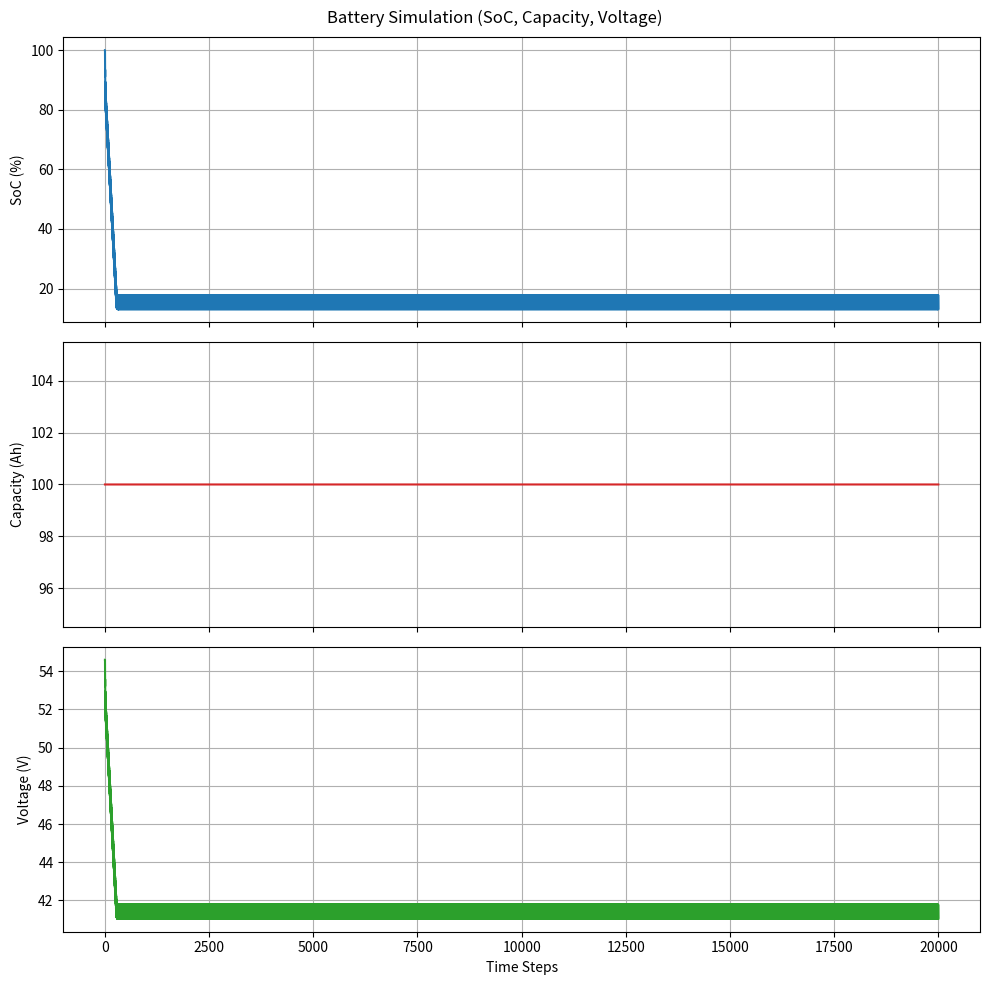

Here is the Python script that generated this plot:
import matplotlib.pyplot as plt
import numpy as np

class BatterySimulator:
    def __init__(self, 
                 capacity_ah, 
                 charge_rate_a, 
                 discharge_rate_a, 
                 charge_efficiency=0.95, 
                 discharge_efficiency=0.95, 
                 degradation_rate=0.0001, 
                 num_cells_series=13):
        """
        Initialize the battery simulator.

        :param capacity_ah: Initial battery capacity in Ah.
        :param charge_rate_a: Charging rate in A (nominal).
        :param discharge_rate_a: Discharge rate in A (nominal).
        :param charge_efficiency: Charge efficiency (0-1).
        :param discharge_efficiency: Discharge efficiency (0-1).
        :param degradation_rate: Rate of capacity degradation per full cycle.
        :param num_cells_series: Number of Li-ion cells in series.
        
        For a Li-ion cell:
        Full charge voltage ~4.2 V, fully discharged ~3.0 V.
        For num_cells_series=13, pack voltage ~54.6 V (full) to ~39.0 V (empty).
        """
        self.initial_capacity = capacity_ah
        self.capacity = capacity_ah
        self.charge_rate = charge_rate_a
        self.discharge_rate = discharge_rate_a
        self.charge_eff = charge_efficiency
        self.discharge_eff = discharge_efficiency
        self.degradation_rate = degradation_rate
        
        self.num_cells_series = num_cells_series
        self.v_min_cell = 3.0   # minimum voltage per cell at 0% SoC
        self.v_max_cell = 4.2   # maximum voltage per cell at 100% SoC

        # State of Charge in percentage
        self.soc = 100
        # Track the number of completed full cycles
        self.cycles = 0
        # Time steps
        self.time = 0
        
        # Flag to detect full cycles (0%->100%->0% or 100%->0%->100%)
        self.last_full_charge_reached = True
        
        self.history = {'time': [], 'SoC': [], 'Capacity': [], 'Cycles': [], 'Voltage': []}
        
        # Log initial state
        self.log_state()

    def get_voltage_from_soc(self, soc):
        """
        Estimate pack voltage from SoC using a simple linear approximation.
        Vpack(SOC) = Vmin_pack + (SOC/100)*(Vmax_pack - Vmin_pack)
        where:
        Vmax_pack = num_cells_series * v_max_cell
        Vmin_pack = num_cells_series * v_min_cell
        """
        v_min_pack = self.num_cells_series * self.v_min_cell
        v_max_pack = self.num_cells_series * self.v_max_cell
        voltage = v_min_pack + (soc / 100.0) * (v_max_pack - v_min_pack)
        return voltage

    def log_state(self):
        """Logs current state to history."""
        self.history['time'].append(self.time)
        self.history['SoC'].append(self.soc)
        self.history['Capacity'].append(self.capacity)
        self.history['Cycles'].append(self.cycles)
        # Calculate and log voltage
        self.history['Voltage'].append(self.get_voltage_from_soc(self.soc))

    def effective_charge_rate(self):
        """
        Returns an effective charge rate based on SoC.
        Reduce charge rate linearly above 80% SoC.
        """
        if self.soc >= 80:
            reduction_factor = 1.0 - 0.9 * ((self.soc - 80) / 20)
            return self.charge_rate * reduction_factor
        else:
            return self.charge_rate

    def effective_discharge_rate(self):
        """
        Returns an effective discharge rate based on SoC.
        Reduce discharge rate linearly below 20% SoC.
        """
        if self.soc <= 20:
            reduction_factor = 1.0 - 0.9 * ((20 - self.soc) / 20)
            return self.discharge_rate * reduction_factor
        else:
            return self.discharge_rate

    def charge(self, time_hours):
        """Simulates charging the battery for a given number of hours."""
        eff_rate = self.effective_charge_rate()
        energy_added = eff_rate * time_hours * self.charge_eff  # Ah added
        new_soc = self.soc + (energy_added / self.capacity * 100)
        if new_soc > 100:
            new_soc = 100
        self.update_soc(new_soc)

        if self.soc == 100:
            self.last_full_charge_reached = True

    def discharge(self, time_hours):
        """Simulates discharging the battery for a given number of hours."""
        eff_rate = self.effective_discharge_rate()
        energy_removed = eff_rate * time_hours / self.discharge_eff  # Ah removed
        new_soc = self.soc - (energy_removed / self.capacity * 100)
        if new_soc < 0:
            new_soc = 0
        old_soc = self.soc
        self.update_soc(new_soc)

        # If we reach 0% and we had previously been fully charged, that completes a full cycle
        if self.soc == 0 and self.last_full_charge_reached:
            self.cycles += 1
            self.last_full_charge_reached = False
            # Apply capacity degradation per full cycle
            self.capacity -= self.degradation_rate * self.initial_capacity
            if self.capacity < 0:
                self.capacity = 0

    def update_soc(self, new_soc):
        """
        Updates the State of Charge and time, and logs the state.
        """
        self.soc = max(min(new_soc, 100), 0)
        self.time += 1
        self.log_state()

    def simulate(self, steps, charge_time=1.0, discharge_time=1.0):
        """
        Simulates a series of charge/discharge cycles.
        
        :param steps: Number of steps.
        :param charge_time: Duration of each charging period (hours).
        :param discharge_time: Duration of each discharging period (hours).
        """
        for _ in range(steps):
            self.charge(charge_time)
            self.discharge(discharge_time)

    def plot_results(self):
        """Plots the State of Charge, Capacity, and Voltage over time."""
        fig, axs = plt.subplots(3, 1, figsize=(10, 10), sharex=True)

        # Plot SoC
        axs[0].plot(self.history['time'], self.history['SoC'], color='tab:blue')
        axs[0].set_ylabel('SoC (%)')
        axs[0].grid(True)

        # Plot Capacity
        axs[1].plot(self.history['time'], self.history['Capacity'], color='tab:red')
        axs[1].set_ylabel('Capacity (Ah)')
        axs[1].grid(True)

        # Plot Voltage
        axs[2].plot(self.history['time'], self.history['Voltage'], color='tab:green')
        axs[2].set_ylabel('Voltage (V)')
        axs[2].set_xlabel('Time Steps')
        axs[2].grid(True)

        plt.suptitle('Battery Simulation (SoC, Capacity, Voltage)')
        plt.tight_layout()
        plt.show()


# Example usage:
if __name__ == "__main__":
    # Realistic battery scenario:
    #  - Initial capacity = 100 Ah
    #  - Charge/Discharge rate = 10 A nominal
    #  - Charge & discharge efficiency = 95%
    #  - Slight capacity degradation per cycle
    #  - 13 cells in series, giving a voltage range from ~39 V (empty) to ~54.6 V (full)
    battery = BatterySimulator(capacity_ah=100, 
                               charge_rate_a=10, 
                               discharge_rate_a=10, 
                               charge_efficiency=0.95, 
                               discharge_efficiency=0.95, 
                               degradation_rate=0.0005,
                               num_cells_series=13)
    
    # Simulate 500 steps, each step: 0.5h charge, then 0.5h discharge
    battery.simulate(steps=10000, charge_time=0.5, discharge_time=0.5)
    
    # Plot results (SoC, Capacity, and Voltage)
    battery.plot_results()
